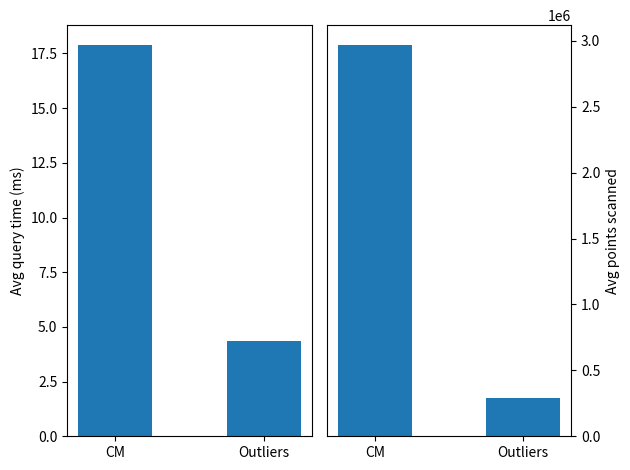

Write Python code to recreate this figure.
import matplotlib
matplotlib.use('Agg')
import matplotlib.pyplot as plt
import numpy as np

data_initial_time = 1.79e7 / 1e6
data_initial_overhead = 2969549

data_final_time = 4.35e6 / 1e6
data_final_overhead = 289434

fig, (ax1, ax2) = plt.subplots(1,2)
ax1.bar([1,2], [data_initial_time, data_final_time], width=0.5)
ax2.bar([1,2], [data_initial_overhead, data_final_overhead], width=0.5)
ax1.set_ylabel('Avg query time (ms)')
ax2.set_ylabel('Avg points scanned')
ax2.yaxis.tick_right()
ax2.yaxis.set_label_position("right")
ax1.set_xticks([1,2])
ax1.set_xticklabels(["CM", "Outliers"])
ax2.set_xticks([1,2])
ax2.set_xticklabels(["CM", "Outliers"])

plt.tight_layout()
plt.savefig('dmv_performance_results.png')
